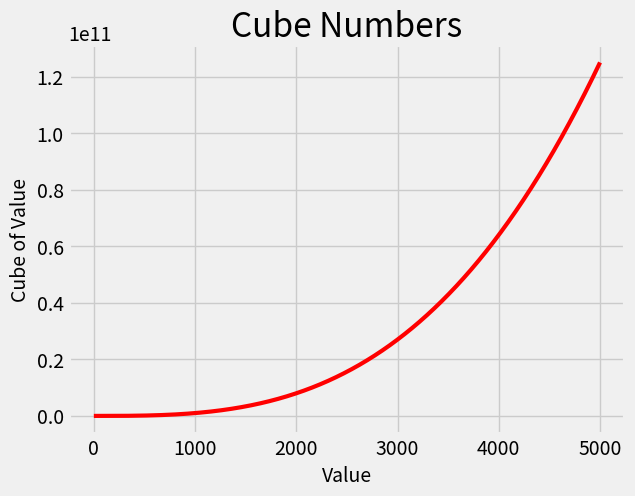

Reproduce this figure in Python.
import matplotlib.pyplot as plt

x_values = range(1, 5001)
y_values = [x**3 for x in x_values]

plt.style.use('fivethirtyeight')
fig, ax = plt.subplots()
ax.plot(x_values,y_values, color= 'red', linewidth=3)

# Set chart title and label axes.

ax.set_title("Cube Numbers", fontsize= 24)
ax.set_xlabel("Value", fontsize=14)
ax.set_ylabel("Cube of Value", fontsize=14)

# Set size of tick labels.
ax.tick_params(axis='both', labelsize=14)

plt.show()

